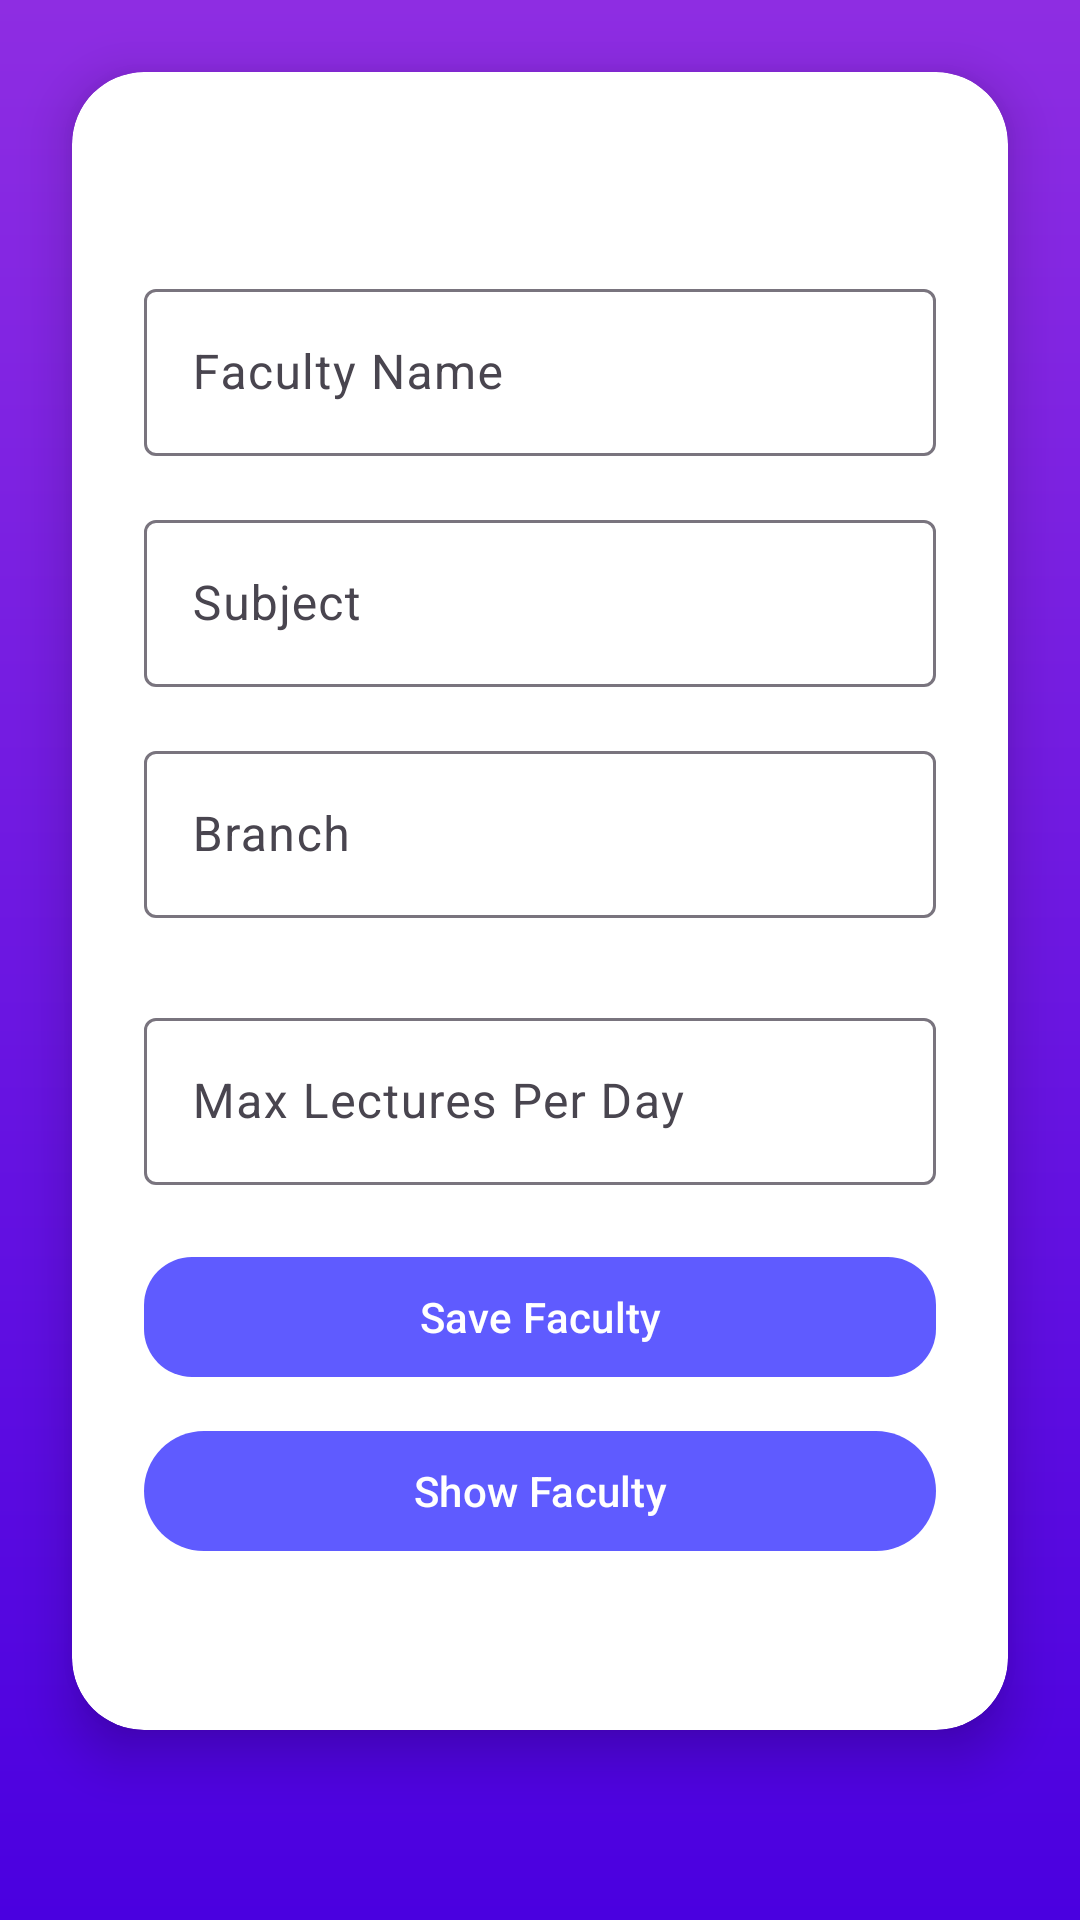

Reconstruct the res/layout file that produces this screen, plus the resources it refers to.
<!-- AndroidManifest.xml: application theme Theme.SmartTimetable -->
<!-- res/layout/activity_faculty.xml -->
<?xml version="1.0" encoding="utf-8"?>
<ScrollView
    xmlns:android="http://schemas.android.com/apk/res/android"
    xmlns:app="http://schemas.android.com/apk/res-auto"
    android:layout_width="match_parent"
    android:layout_height="match_parent"
    android:background="@drawable/background_gradient">

    <androidx.cardview.widget.CardView
        android:layout_width="match_parent"
        android:layout_height="wrap_content"
        android:layout_margin="24dp"
        app:cardCornerRadius="24dp"
        app:cardElevation="10dp">

        <LinearLayout
            android:layout_width="match_parent"
            android:layout_height="wrap_content"
            android:orientation="vertical"
            android:padding="24dp">

            <TextView
                android:layout_width="wrap_content"
                android:layout_height="wrap_content"
                android:text="@string/add_faculty"
                android:textSize="20sp"
                android:textStyle="bold"
                android:textColor="@color/white"
                android:layout_marginBottom="16dp"/>

            <com.google.android.material.textfield.TextInputLayout
                style="@style/Widget.Material3.TextInputLayout.OutlinedBox"
                android:layout_width="match_parent"
                android:layout_height="wrap_content"
                android:layout_marginBottom="16dp"
                android:hint="Faculty Name">

                <com.google.android.material.textfield.TextInputEditText
                    android:id="@+id/etName"
                    android:layout_width="match_parent"
                    android:layout_height="wrap_content"/>

            </com.google.android.material.textfield.TextInputLayout>

            <com.google.android.material.textfield.TextInputLayout
                style="@style/Widget.Material3.TextInputLayout.OutlinedBox"
                android:layout_width="match_parent"
                android:layout_height="wrap_content"
                android:layout_marginBottom="16dp"
                android:hint="Subject">

                <com.google.android.material.textfield.TextInputEditText
                    android:id="@+id/etSubject"
                    android:layout_width="match_parent"
                    android:layout_height="wrap_content"/>

            </com.google.android.material.textfield.TextInputLayout>

            <com.google.android.material.textfield.TextInputLayout
                style="@style/Widget.Material3.TextInputLayout.OutlinedBox"
                android:layout_width="match_parent"
                android:layout_height="wrap_content"
                android:layout_marginBottom="16dp"
                android:hint="Branch">

                <com.google.android.material.textfield.TextInputEditText
                    android:id="@+id/etBranch"
                    android:layout_width="match_parent"
                    android:layout_height="wrap_content"/>

            </com.google.android.material.textfield.TextInputLayout>

            <com.google.android.material.textfield.TextInputLayout
                android:layout_width="match_parent"
                android:layout_height="wrap_content"
                android:hint="Max Lectures Per Day"
                android:layout_marginTop="12dp">

                <com.google.android.material.textfield.TextInputEditText
                    android:id="@+id/etMaxLectures"
                    android:inputType="number"
                    android:layout_width="match_parent"
                    android:layout_height="wrap_content"/>
            </com.google.android.material.textfield.TextInputLayout>

            
            <com.google.android.material.button.MaterialButton
                android:id="@+id/btnSave"
                style="@style/AppButtonStyle"
                android:layout_width="match_parent"
                android:layout_height="wrap_content"
                android:text="@string/save_faculty"
                android:layout_marginTop="20dp"/>

            
            <com.google.android.material.button.MaterialButton
                android:id="@+id/btnShow"
                android:layout_width="match_parent"
                android:layout_height="wrap_content"
                android:text="@string/show_faculty"
                android:layout_marginTop="10dp"/>

            
            <TextView
                android:id="@+id/tvData"
                android:layout_width="match_parent"
                android:layout_height="wrap_content"
                android:textSize="16sp"
                android:textColor="#000"
                android:paddingTop="10dp"/>

        </LinearLayout>

    </androidx.cardview.widget.CardView>

</ScrollView>
<!-- resources referenced by this layout -->
<resources>
  <color name="white">#FFFFFF</color>
  <!-- drawable background_gradient (drawable) -->
  <?xml version="1.0" encoding="utf-8"?>
  <shape xmlns:android="http://schemas.android.com/apk/res/android"
      android:shape="rectangle">
  
      <gradient
          android:startColor="#8E2DE2"
          android:endColor="#4A00E0"
          android:angle="270"/>
  
  </shape>
  <string name="add_faculty">Add Faculty</string>
  <string name="save_faculty">Save Faculty</string>
  <string name="show_faculty">Show Faculty</string>
  <style name="AppButtonStyle" parent="Widget.Material3.Button">
          <item name="backgroundTint">#5F5BFF</item>
          <item name="android:textColor">#FFFFFF</item>
          <item name="cornerRadius">16dp</item>
          <item name="android:textAllCaps">false</item>
      </style>
  <style name="Theme.SmartTimetable" parent="Theme.Material3.DayNight.NoActionBar">
  
          
          <item name="colorPrimary">#5F5BFF</item>
          <item name="colorOnPrimary">#FFFFFF</item>
  
          <item name="colorSecondary">#8E24AA</item>
          <item name="colorOnSecondary">#FFFFFF</item>
  
          
          <item name="android:colorBackground">#F5F6FA</item>
  
          
          <item name="android:statusBarColor">#5F5BFF</item>
  
      </style>
</resources>
